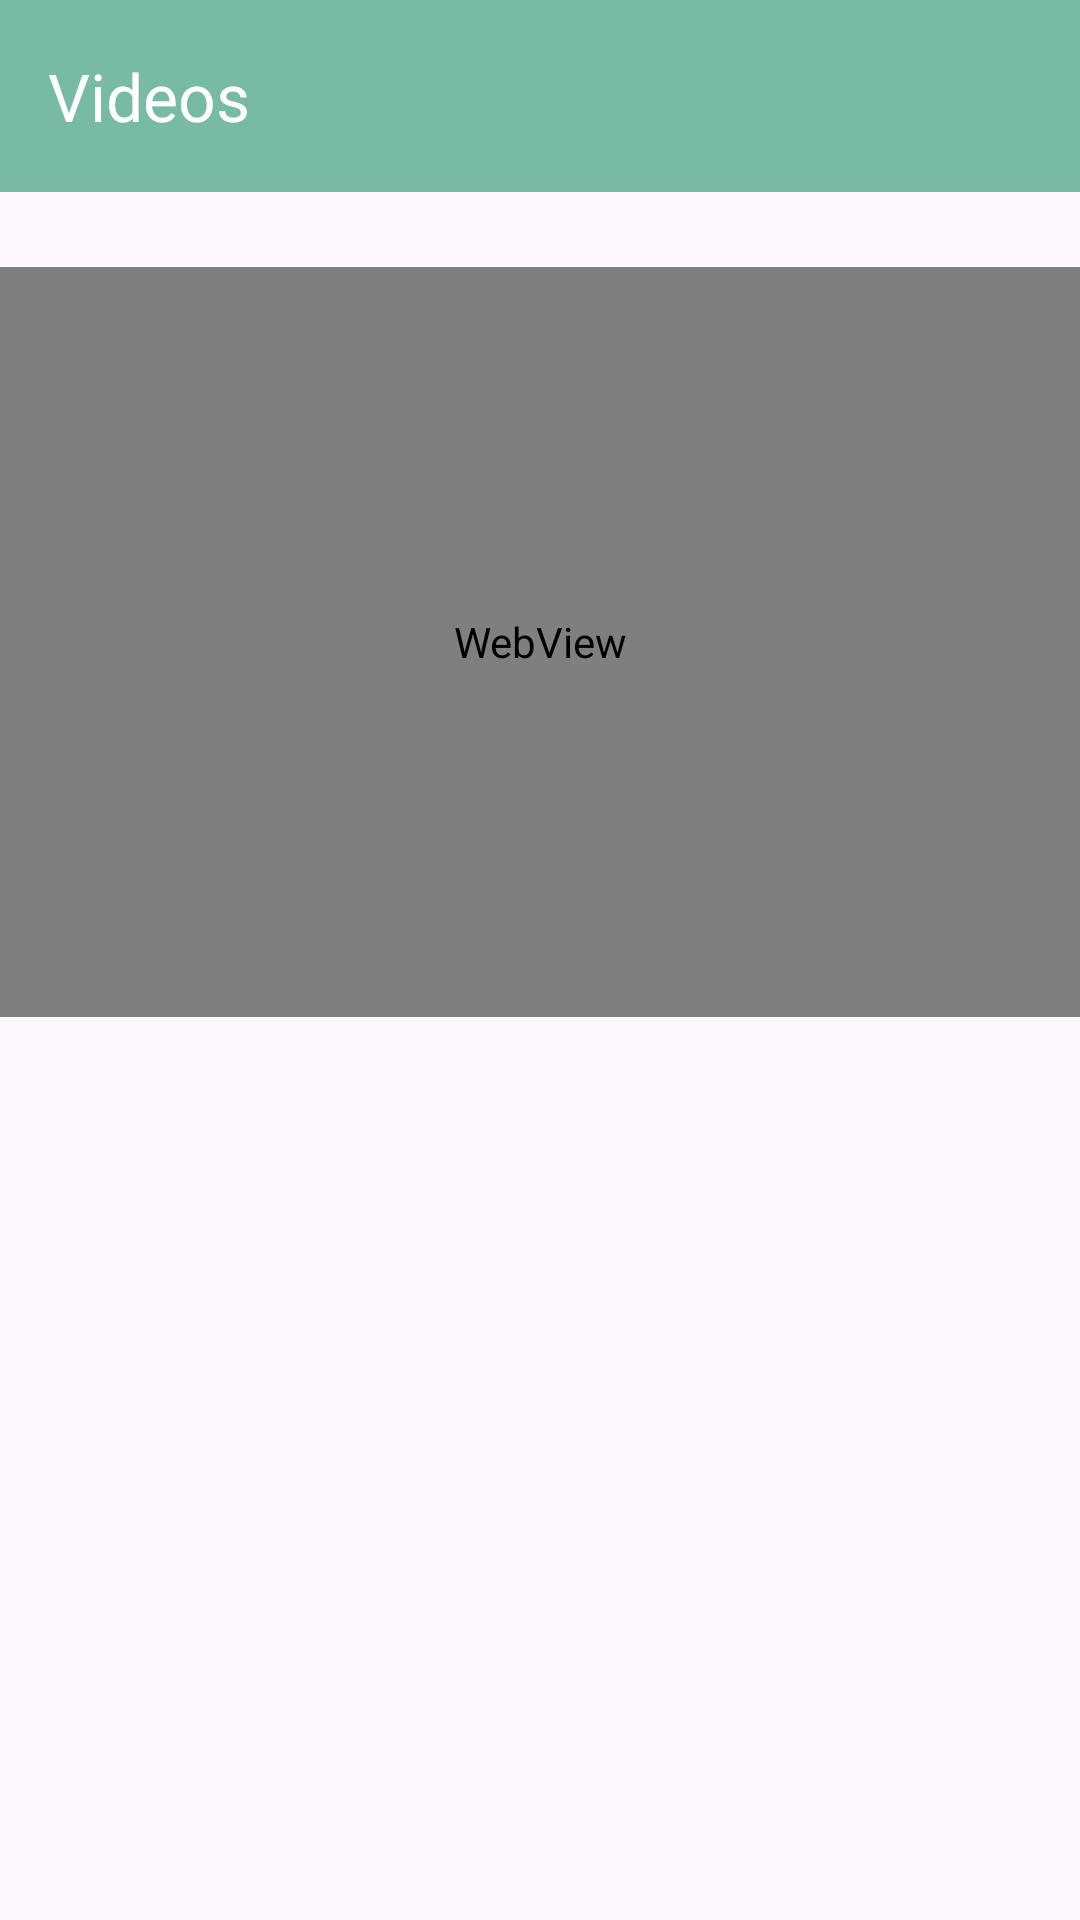

Reconstruct the res/layout file that produces this screen, plus the resources it refers to.
<!-- AndroidManifest.xml: application theme Theme.HalalZone -->
<!-- res/layout/activity_youtube_webview.xml -->
<?xml version="1.0" encoding="utf-8"?>
<LinearLayout xmlns:android="http://schemas.android.com/apk/res/android"
    xmlns:app="http://schemas.android.com/apk/res-auto"
    xmlns:tools="http://schemas.android.com/tools"
    android:id="@+id/main"
    android:layout_width="match_parent"
    android:layout_height="match_parent"
    android:orientation="vertical"
    tools:context=".YoutubeWebviewActivity">

    <androidx.appcompat.widget.Toolbar
        android:id="@+id/toolbar"
        android:layout_width="match_parent"
        android:layout_height="?attr/actionBarSize"
        android:background="@color/secondary"
        android:elevation="5dp"
        app:popupTheme="@style/ThemeOverlay.AppCompat.Light"
        app:title="@string/Videos"
        app:titleTextColor="@color/white"
        app:navigationIcon="@drawable/baseline_arrow_back_24"
        tools:ignore="MissingConstraints" />

    <WebView
        android:id="@+id/webView"
        android:layout_marginTop="25dp"
        android:layout_width="match_parent"
        android:layout_height="250dp"/>

</LinearLayout>
<!-- resources referenced by this layout -->
<resources>
  <color name="secondary">#77BBA2</color>
  <color name="white">#FFFFFF</color>
  <string name="Videos">Videos</string>
  <style name="Theme.HalalZone" parent="Base.Theme.HalalZone">
          
          <item name="android:navigationBarColor">@android:color/transparent</item>
          <item name="android:statusBarColor">@android:color/transparent</item>
          <item name="android:windowLightStatusBar">?attr/isLightTheme</item>
      </style>
  <style name="Base.Theme.HalalZone" parent="Theme.Material3.DayNight.NoActionBar">
          
          
          <item name="colorOnPrimary">@color/white</item>
          <item name="colorOnSecondary">@color/black</item>
          
      </style>
  <color name="black">#000000</color>
</resources>
